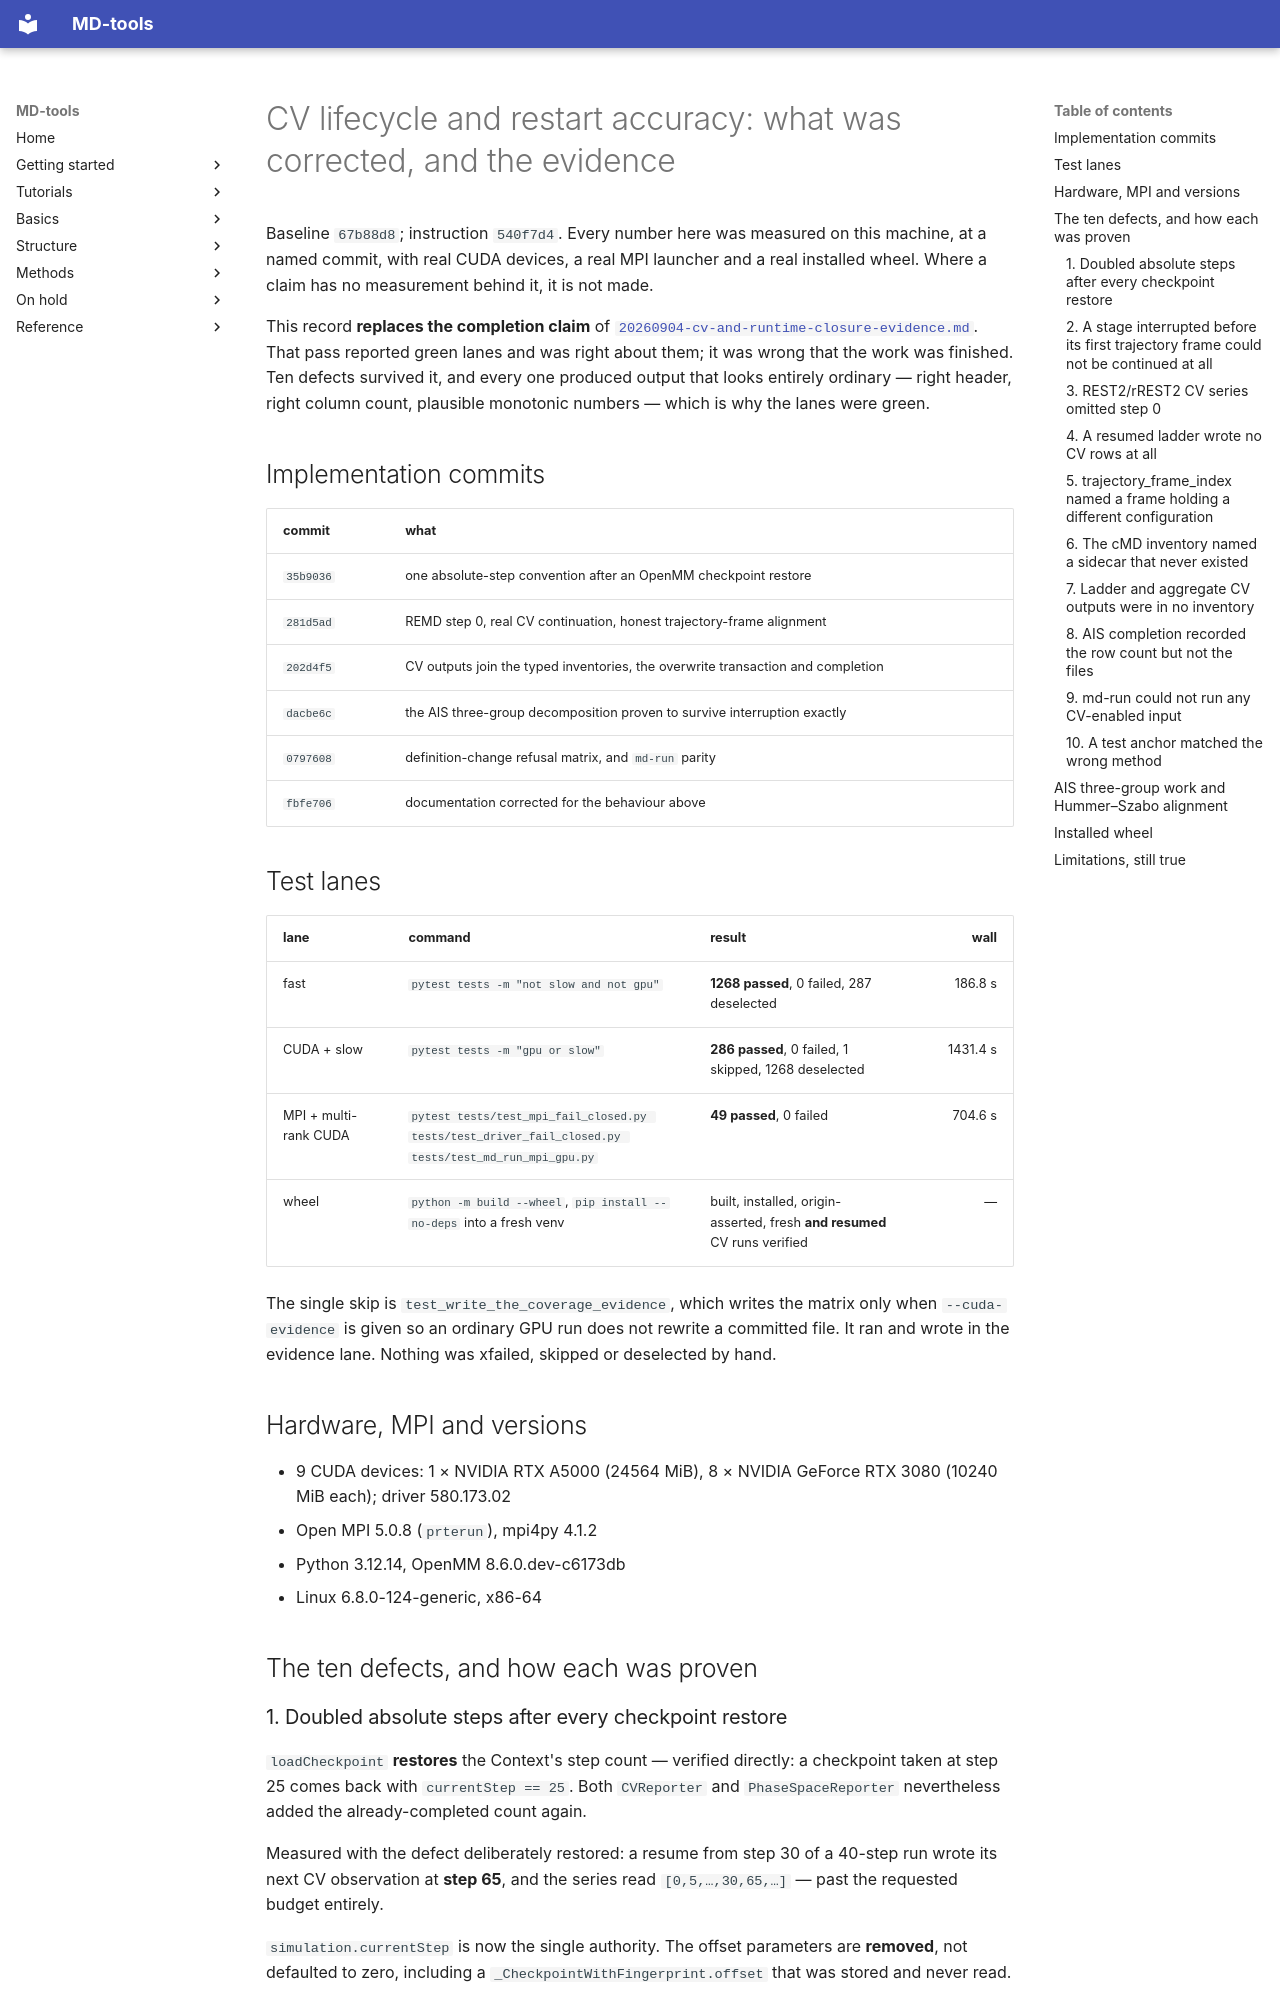

repository: csy0000/MD-tools · page: release-notes/20260904-cv-lifecycle-closure-evidence/index.html · generator: mkdocs

# CV lifecycle and restart accuracy: what was corrected, and the evidence

Baseline `67b88d8`; instruction `540f7d4`. Every number here was measured on this machine,
at a named commit, with real CUDA devices, a real MPI launcher and a real installed wheel.
Where a claim has no measurement behind it, it is not made.

This record **replaces the completion claim** of
[`20260904-cv-and-runtime-closure-evidence.md`](20260904-cv-and-runtime-closure-evidence.md).
That pass reported green lanes and was right about them; it was wrong that the work was
finished. Ten defects survived it, and every one produced output that looks entirely
ordinary — right header, right column count, plausible monotonic numbers — which is why the
lanes were green.

## Implementation commits

| commit | what |
|---|---|
| `35b9036` | one absolute-step convention after an OpenMM checkpoint restore |
| `281d5ad` | REMD step 0, real CV continuation, honest trajectory-frame alignment |
| `202d4f5` | CV outputs join the typed inventories, the overwrite transaction and completion |
| `dacbe6c` | the AIS three-group decomposition proven to survive interruption exactly |
| `0797608` | definition-change refusal matrix, and `md-run` parity |
| `fbfe706` | documentation corrected for the behaviour above |

## Test lanes

| lane | command | result | wall |
|---|---|---|---:|
| fast | `pytest tests -m "not slow and not gpu"` | **1268 passed**, 0 failed, 287 deselected | 186.8 s |
| CUDA + slow | `pytest tests -m "gpu or slow"` | **286 passed**, 0 failed, 1 skipped, 1268 deselected | 1431.4 s |
| MPI + multi-rank CUDA | `pytest tests/test_mpi_fail_closed.py tests/test_driver_fail_closed.py tests/test_md_run_mpi_gpu.py` | **49 passed**, 0 failed | 704.6 s |
| wheel | `python -m build --wheel`, `pip install --no-deps` into a fresh venv | built, installed, origin-asserted, fresh **and resumed** CV runs verified | — |

The single skip is `test_write_the_coverage_evidence`, which writes the matrix only when
`--cuda-evidence` is given so an ordinary GPU run does not rewrite a committed file. It ran
and wrote in the evidence lane. Nothing was xfailed, skipped or deselected by hand.

## Hardware, MPI and versions

* 9 CUDA devices: 1 × NVIDIA RTX A5000 (24564 MiB), 8 × NVIDIA GeForce RTX 3080
  (10240 MiB each); driver 580.173.02
* Open MPI 5.0.8 (`prterun`), mpi4py 4.1.2
* Python 3.12.14, OpenMM 8.6.0.dev-c6173db
* Linux 6.8.0-124-generic, x86-64

## The ten defects, and how each was proven

### 1. Doubled absolute steps after every checkpoint restore

`loadCheckpoint` **restores** the Context's step count — verified directly: a checkpoint
taken at step 25 comes back with `currentStep == 25`. Both `CVReporter` and
`PhaseSpaceReporter` nevertheless added the already-completed count again.

Measured with the defect deliberately restored: a resume from step 30 of a 40-step run
wrote its next CV observation at **step 65**, and the series read `[0,5,…,30,65,…]` — past
the requested budget entirely.

`simulation.currentStep` is now the single authority. The offset parameters are **removed**,
not defaulted to zero, including a `_CheckpointWithFingerprint.offset` that was stored and
never read.

Evidence: `tests/test_cmd_cv_resume_grid.py` compares an interrupted-then-resumed run
against an uninterrupted one and requires the grids to be **equal**, parametrised over
interruption at steps 10, 20 and 30. All three were confirmed to fail against the restored
defect. It also covers the derived time axis, global frame indices across a continued
trajectory, and the same bug in the phase-space stream a reservoir is built from.
